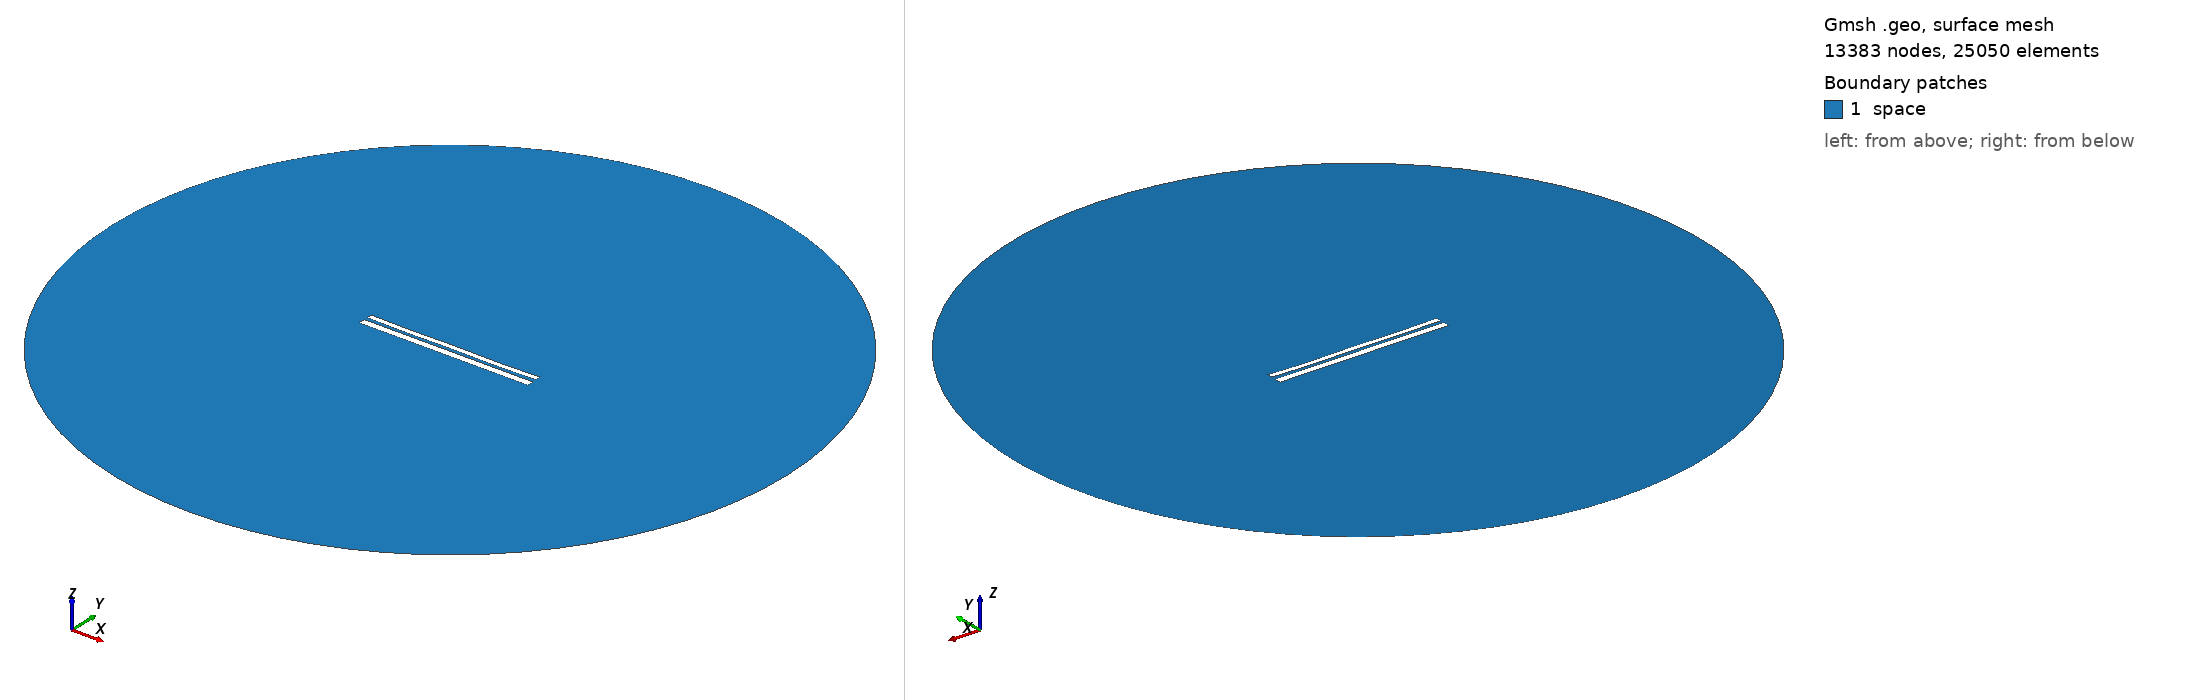

Gmsh geometry script, surface-meshed: 13383 nodes, 25050 surface elements. Boundary patches (legend numbers): 1 space. Left view from above one corner, right view from below the opposite corner. Legend entries are the model's physical surfaces. The drawing asked Gmsh for element sizes between 1% and 20% of the model's largest extent; the script's own settings can give other sizes.

=== 10136.geo (drawn) ===
//---------------------------------------
// Geometry kernel
//---------------------------------------

SetFactory("OpenCASCADE");



//---------------------------------------
// Parameters of the geometry
//---------------------------------------

// Overetch of the upper plate
overetch = 0.375;

// Distance between the plates
distance = 1.75;

// Discretization over the x axis (for the deformation)
nx = 50; 

// Length of the plate
L = 100 - overetch; 

// Number of modes
n = 4; 

// 1st mode coefficient
coeff(1) = -0.075;
beta(1) = 0.596864 * 3.1415926535 / L;

// 2nd mode coefficient
coeff(2) = -0.15;
beta(2) = 1.49418 * 3.1415926535 / L;

// 3rd mode coefficient
coeff(3) = 0.0;
beta(3) = 2.50025 * 3.1415926535 / L;

// 4th mode coefficient
coeff(4) = -0.15;
beta(4) = 3.49999 * 3.1415926535 / L;



//---------------------------------------
// Upper plate (deformed rectangle)
//---------------------------------------

// Coordiantes of the upper plate
xmin = -50;
xmax = 50 - overetch;

// Height of the upper plate
yheight = 4 - 2 * overetch;

// Indexes of the points
UpperID[] = {};
LowerID[] = {};
LeftID[] = {};
RightID[] = {};

// Point index
p = 1;

// Horizontal edges
For i In {1:nx}
    x = xmin + (i-1)*(xmax - xmin)/(nx-1);

    y_bottom = distance / 2 + overetch;
    For j In {1:n}
        C = (Cosh(beta(j)*L) + Cos(beta(j)*L)) / (Sinh(beta(j)*L) + Sin(beta(j)*L));
        y_bottom  = y_bottom + coeff(j) * (Cosh(beta(j)*(x+50)) - Cos(beta(j)*(x+50)) - C * (Sinh(beta(j)*(x+50)) - Sin(beta(j)*(x+50))));
    EndFor

    y_top = y_bottom + yheight;

    Point(p) = {x, y_top, 0, 1.0};
    UpperID[i] = p;
    p = p + 1;

    Point(p) = {x, y_bottom, 0, 1.0};
    LowerID[i] = p;
    p = p + 1;
EndFor

// Create point lists
UpperPts[] = {}; LowerPts[] = {};
For i In {1:nx}
  UpperPts[] += {UpperID[i]};
  LowerPts[] += {LowerID[i]};
EndFor

// Build splines
Spline(1) = {UpperPts[]};
Spline(2) = {LowerPts[]};
Line(3) = {LowerPts[nx-1], UpperPts[nx-1]};
Line(4) = {LowerPts[0], UpperPts[0]};

// Build the plane surface
Curve Loop(1) = {2, 3, -1, -4};
Plane Surface(1) = {1};



//---------------------------------------
// Lower plate (rectangle)
//---------------------------------------

// Vertices
Point(1001) = {-50, -1, 0, 1.0};
Point(1002) = { 50, -1, 0, 1.0};
Point(1003) = { 50,  -5, 0, 1.0};
Point(1004) = {-50,  -5, 0, 1.0};

// Edges
Line(5) = {1001, 1002};
Line(6) = {1002, 1003};
Line(7) = {1003, 1004};
Line(8) = {1004, 1001};

// Plane surface
Line Loop(2) = {5, 6, 7, 8};
Plane Surface(2) = {2}; 



//---------------------------------------
// Outer (fictious) boundary
//---------------------------------------

// Points
Point(1005) = {0, 0, 0};       // Center
Point(1006) = {200, 0, 0};     // Start point
Point(1007) = {0, 200, 0};     // 90 degrees
Point(1008) = {-200, 0, 0};    // 180 degrees
Point(1009) = {0, -200, 0};    // 270 degrees

// Circle arcs (each needs start, center, end)
Circle(9) = {1006, 1005, 1007};
Circle(10) = {1007, 1005, 1008};
Circle(11) = {1008, 1005, 1009};
Circle(12) = {1009, 1005, 1006};

// Plane surface for the entire domain
Curve Loop(3) = {9, 10, 11, 12};
Surface(3) = {3};

// Subtract the plates from the whole domain to obtain the actual domain where we want to solve the equations
BooleanDifference{ Surface{3}; Delete; }{ Surface{1}; Surface{2}; Delete; }




//---------------------------------------
// Transfinite Lines/Curves
//---------------------------------------

// Set the number of points on the boundaries
r = 7;

// Plates
Transfinite Curve {1, 2} = 50*r Using Progression 1;
Transfinite Curve {3, 4} = 2*r Using Progression 1;
Transfinite Line {5, 7} = 50*r Using Progression 1;
Transfinite Line {6, 8} = 2*r Using Progression 1;

// Outer boundary
Transfinite Line {9, 10, 11, 12} = 20 Using Progression 1;



//---------------------------------------
// Physical groups
//---------------------------------------                

// Physical curves (boundaries)
Physical Line("force_segment", 10) = {2};
Physical Line("upper_plate", 11) = {1, 3, 4};
Physical Line("lower_plate", 12) = {5, 6, 7, 8};
Physical Line("boundary", 20) = {9, 10, 11, 12};

// Physical Surfaces
Physical Surface("space", 30) = {3};



//---------------------------------------
// 6. Generate the Mesh
//---------------------------------------

// 2D mesh generation
Mesh 2;
